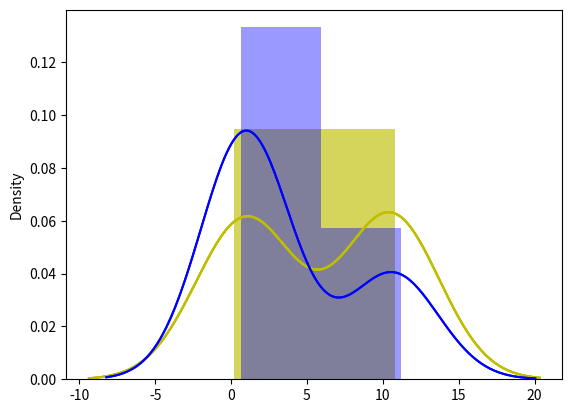

Reproduce this figure in Python.
import numpy as np
import random
import matplotlib.pyplot as plt
import seaborn as sns

sigma = 10
k = 2
n = 10

def gen_data(sigma, k, n):
    #获取u_k
    u_k = np.random.normal(0, sigma, k)
    x = []
    c = []
    for i in range(n):
        ci = random.choice(range(k))
        c.append(ci)
        u = u_k[ci]
        x.append(np.random.normal(u, 1))
    return x, u_k, c

x, u_k, c = gen_data(sigma,k,n)

print("x:"+str(x))
print("u_k:"+str(u_k))
print("c:"+str(c))

sns.distplot(x, hist=False,color='y')
sns.distplot(x,color='y')
plt.show()

print('**'*100)

def solve(x, k, sigma, epoch=40):
    """
    x: 输入数据
    k: 超参数k，c_i的维度，在业务CASE中等于用户数
    sigma: 超参数，需要人工调整
    """
    n = len(x)
    phis = np.random.random([n, k])
    mk = np.random.random([k])
    sk = np.random.random([k])
    for _ in range(epoch):
        for i in range(n):
            phi_i_k = []
            for _k in range(k):
                #根据公式(6)更新参数phi_ik
                phi_i_k.append(np.exp(mk[_k]*x[i] - (sk[_k]**2 + mk[_k]**2)/2))
            sum_phi = sum(phi_i_k)
            phi_i_k = [phi/sum_phi for phi in phi_i_k]
            phis[i] = phi_i_k
        den = np.sum(phis, axis=0) + 1/(sigma**2)
        #根据公式(10)更新m_k
        mk = np.matmul(x, phis)/den
        #根据公式(11)更新s_k
        sk = np.sqrt(1/den)
    return mk, sk, phis

mk, sk, phis = solve(x,k,sigma)
n = 10 # number of sample to be drawn
samples = []
for i in range(n): # iteratively draw samples
    Z = np.random.choice([0,1]) # latent variable
    samples.append(np.random.normal(mk[Z], sk[Z], 1))

sns.distplot(x, hist=False,color='y')
sns.distplot(x,color='y')
sns.distplot(samples, hist=False,color='b')
sns.distplot(samples,color='b')
plt.show()
print("mk:"+str(mk))
print("sk:"+str(sk))
print("phis:"+str(phis))
pred = []
for p in phis:
    pred.append(np.argmax(p))
print(pred)
